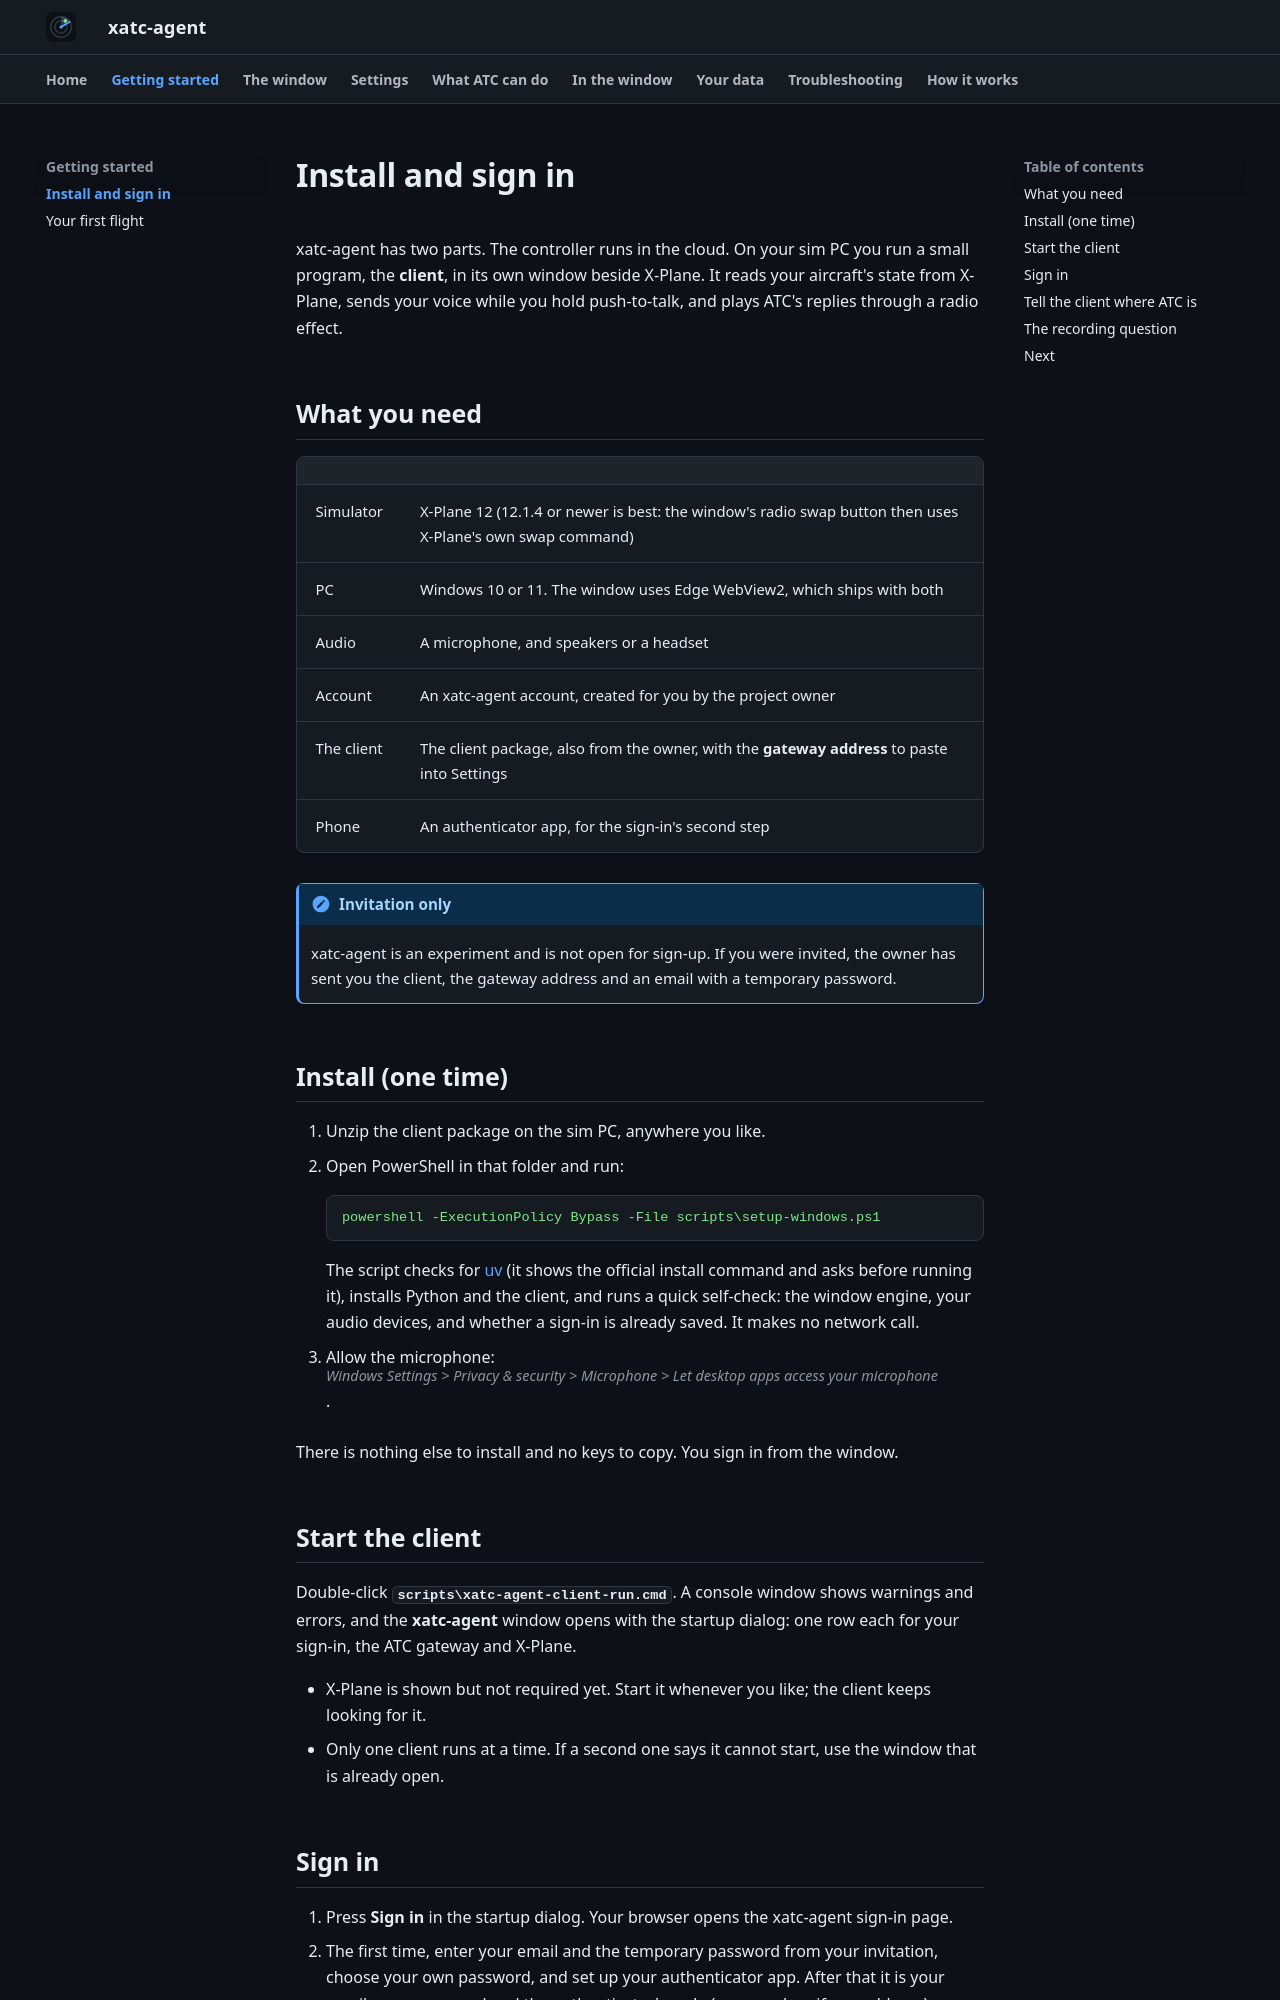

repository: dbryant4/xplane12-atc-agent-docs · page: getting-started/index.html · generator: mkdocs

# Install and sign in

xatc-agent has two parts. The controller runs in the cloud. On your sim PC you run a small program, the **client**, in its own window beside X-Plane. It reads your aircraft's state from X-Plane, sends your voice while you hold push-to-talk, and plays ATC's replies through a radio effect.

## What you need

| | |
|---|---|
| Simulator | X-Plane 12 (12.1.4 or newer is best: the window's radio swap button then uses X-Plane's own swap command) |
| PC | Windows 10 or 11. The window uses Edge WebView2, which ships with both |
| Audio | A microphone, and speakers or a headset |
| Account | An xatc-agent account, created for you by the project owner |
| The client | The client package, also from the owner, with the **gateway address** to paste into Settings |
| Phone | An authenticator app, for the sign-in's second step |

!!! note "Invitation only"
    xatc-agent is an experiment and is not open for sign-up. If you were invited, the owner has sent you the client, the gateway address and an email with a temporary password.

## Install (one time)

1. Unzip the client package on the sim PC, anywhere you like.
2. Open PowerShell in that folder and run:

    ```powershell
    powershell -ExecutionPolicy Bypass -File scripts\setup-windows.ps1
    ```

    The script checks for [uv](https://docs.astral.sh/uv/) (it shows the official install command and asks before running it), installs Python and the client, and runs a quick self-check: the window engine, your audio devices, and whether a sign-in is already saved. It makes no network call.

3. Allow the microphone: *Windows Settings > Privacy & security > Microphone > Let desktop apps access your microphone*.

There is nothing else to install and no keys to copy. You sign in from the window.

## Start the client

Double-click **`scripts\xatc-agent-client-run.cmd`**. A console window shows warnings and errors, and the **xatc-agent** window opens with the startup dialog: one row each for your sign-in, the ATC gateway and X-Plane.

- X-Plane is shown but not required yet. Start it whenever you like; the client keeps looking for it.
- Only one client runs at a time. If a second one says it cannot start, use the window that is already open.
